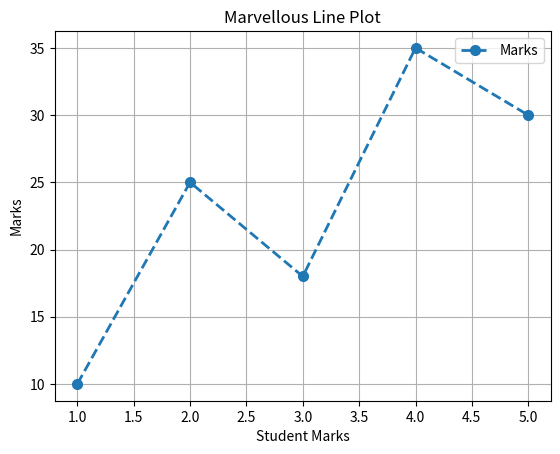

Reproduce this figure in Python.
import matplotlib.pyplot as plt

def main():
    X=[1,2,3,4,5]
    Y=[10,25,18,35,30]

    plt.plot(
        X,  #Value on x Axis
        Y,  # Value on Y axis
        marker="o", #The pointer 
        linestyle="--", # Style of line
        linewidth=2, # width of line
        markersize=7, # size of Pointer 
        label="Marks" 
    )
    
    plt.title("Marvellous Line Plot")
    plt.xlabel("Student Marks")
    plt.ylabel("Marks")
    plt.grid(True)
    plt.legend()
    plt.show()
if __name__=="__main__":
    main()
